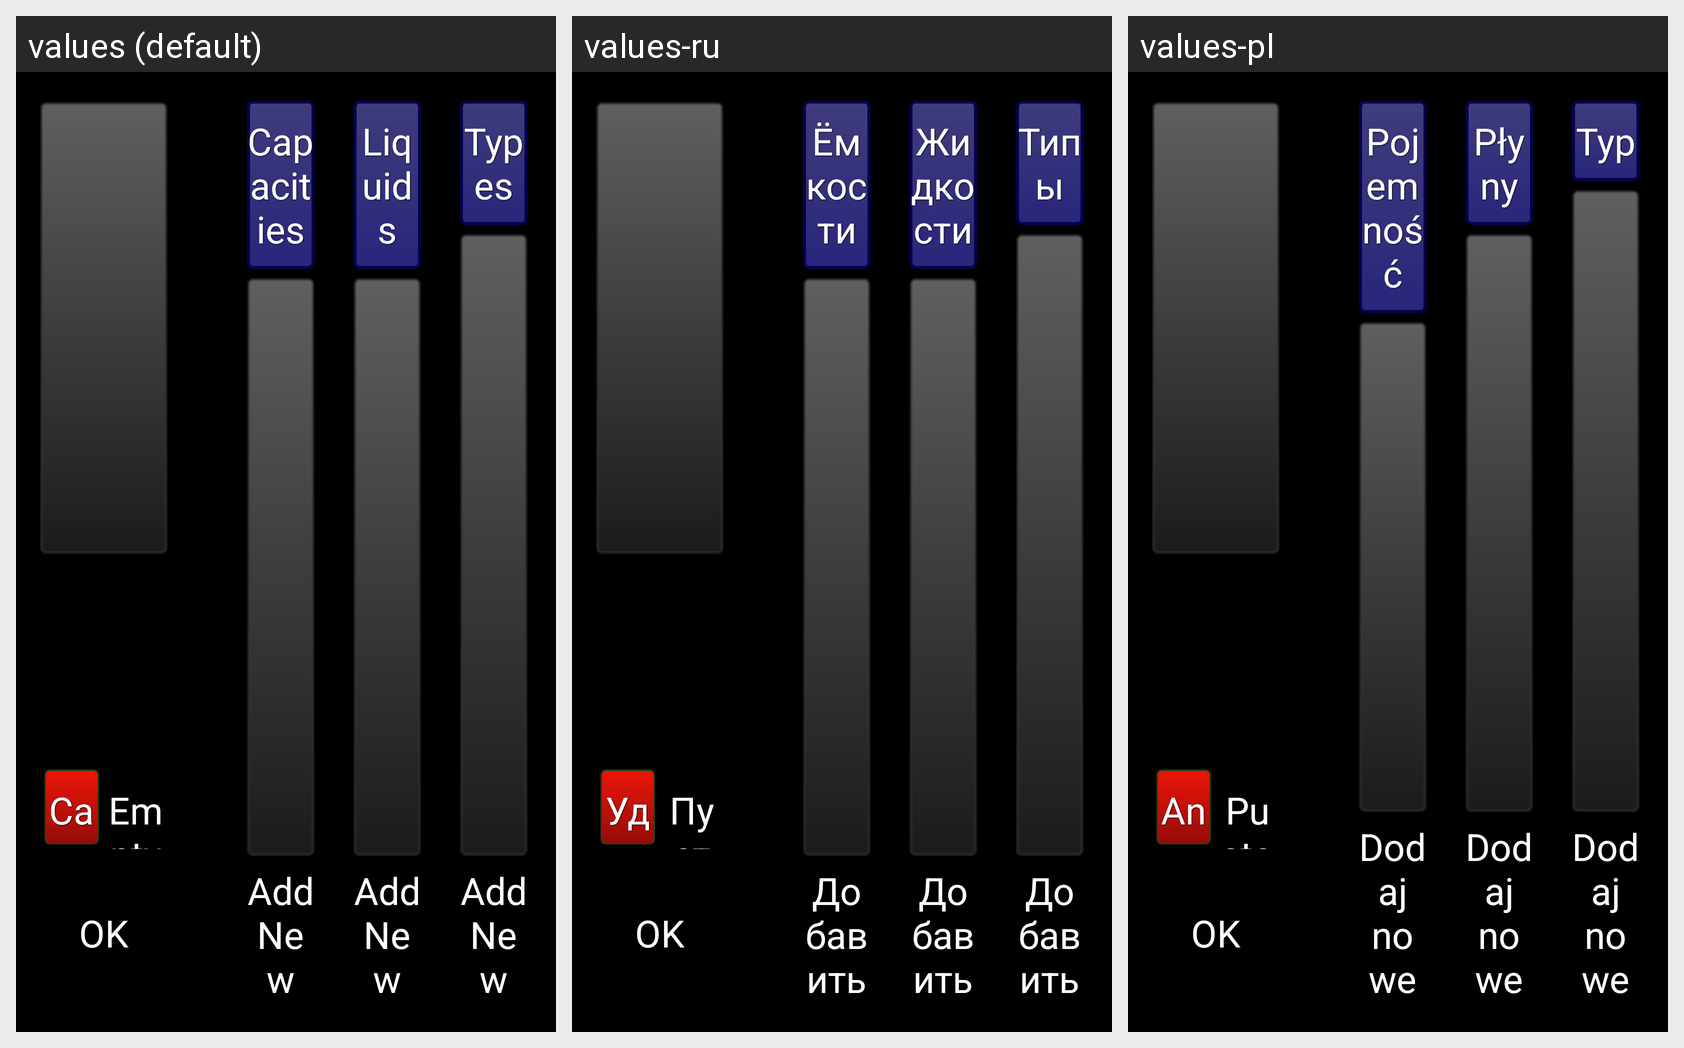

Locale-by-locale string values for the Android screen shown in this grid:
Android screen res/layout/activity_product.xml rendered under 3 locales, left to right: values (default), values-ru, values-pl. Device: Nexus 5 (rendered at 1080×1920; each locale shown at half size, 540×960, under a caption strip naming it); theme android:Theme.NoTitleBar.Fullscreen.
Strings drawn on this screen, with the default value and each locale's value (text and hints the layout hard-codes, and strings that could not be matched under every locale, appear in the picture but are not listed):

product_button_ok
  values: OK
  values-ru: OK
  values-pl: OK

product_button_cancel
  values: Cancel
  values-ru: Удалить
  values-pl: Anuluj

product_button_empty
  values: Empty
  values-ru: Пусто
  values-pl: Pusto

product_add_new_button
  values: Add New
  values-ru: Добавить
  values-pl: Dodaj nowe

product_capacity_label
  values: Capacities
  values-ru: Ёмкости
  values-pl: Pojemność

product_liquid_label
  values: Liquids
  values-ru: Жидкости
  values-pl: Płyny

product_type_label
  values: Types
  values-ru: Типы
  values-pl: Typ
